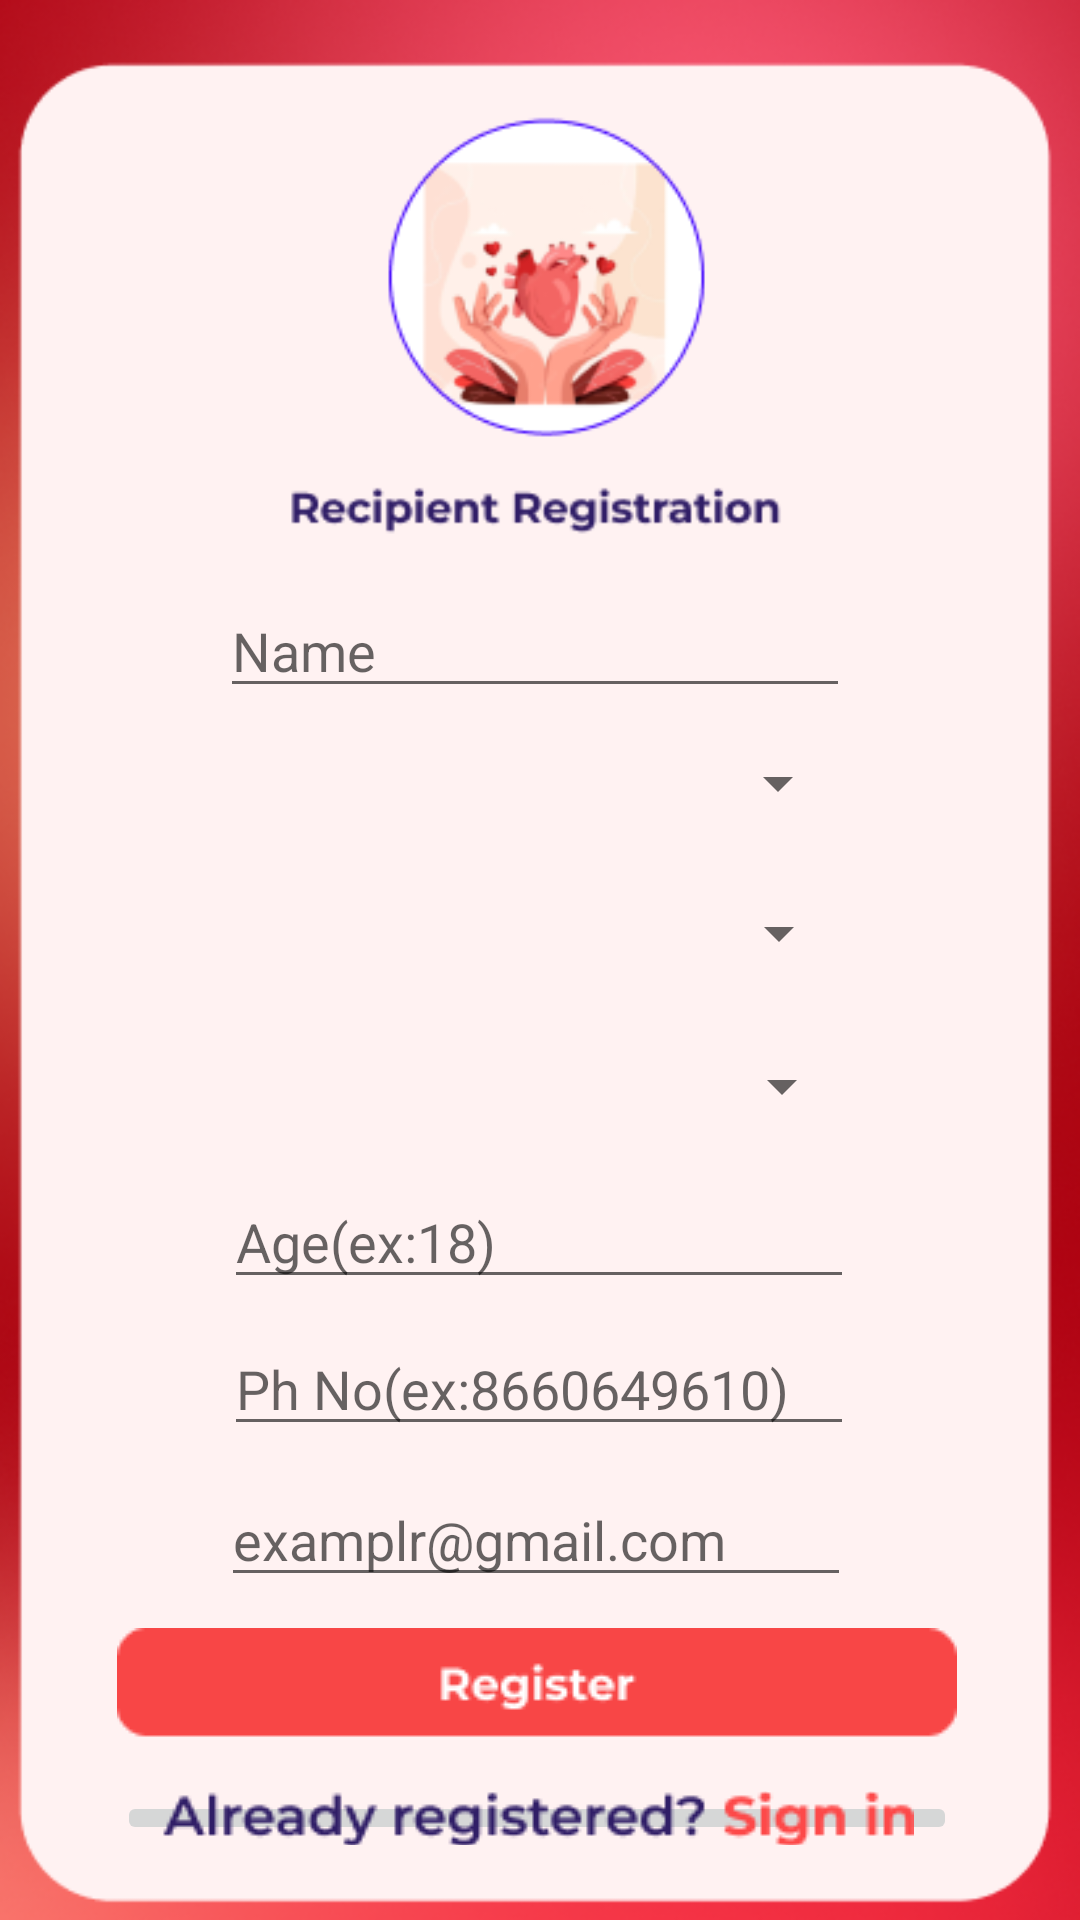

Produce the Android XML layout that renders to this screen, including the resource entries it uses.
<!-- AndroidManifest.xml: application theme Theme.MADprojectAPP -->
<!-- res/layout/activity_recipient_register.xml -->
<?xml version="1.0" encoding="utf-8"?>
<androidx.constraintlayout.widget.ConstraintLayout xmlns:android="http://schemas.android.com/apk/res/android"
    xmlns:app="http://schemas.android.com/apk/res-auto"
    xmlns:tools="http://schemas.android.com/tools"
    android:layout_width="match_parent"
    android:layout_height="match_parent"
    tools:context=".activity_recipient_register">

    <ImageView
        android:id="@+id/imageView7"
        android:layout_width="wrap_content"
        android:layout_height="wrap_content"
        app:layout_constraintBottom_toBottomOf="parent"
        app:layout_constraintEnd_toEndOf="parent"
        app:layout_constraintHorizontal_bias="0.0"
        app:layout_constraintStart_toStartOf="parent"
        app:layout_constraintTop_toTopOf="parent"
        app:layout_constraintVertical_bias="0.0"
        app:srcCompat="@drawable/recepiant_reg" />

    <EditText
        android:id="@+id/edit_recName"
        android:layout_width="wrap_content"
        android:layout_height="wrap_content"
        android:ems="10"
        android:inputType="text"
        android:hint="Name"
        app:layout_constraintBottom_toBottomOf="parent"
        app:layout_constraintEnd_toEndOf="parent"
        app:layout_constraintHorizontal_bias="0.489"
        app:layout_constraintStart_toStartOf="parent"
        app:layout_constraintTop_toTopOf="parent"
        app:layout_constraintVertical_bias="0.325" />

    <Spinner
        android:id="@+id/spinner_recGender"
        android:layout_width="210dp"
        android:layout_height="50dp"
        android:drawableRight="@android:drawable/arrow_down_float"
        android:ems="10"
        android:inputType="text"
        android:hint="Gender"
        app:layout_constraintBottom_toBottomOf="parent"
        app:layout_constraintEnd_toEndOf="parent"
        app:layout_constraintHorizontal_bias="0.489"
        app:layout_constraintStart_toStartOf="parent"
        app:layout_constraintTop_toTopOf="parent"
        app:layout_constraintVertical_bias="0.400" />

    <Spinner
        android:id="@+id/spinner_recOrgReq"
        android:layout_width="210dp"
        android:layout_height="50dp"
        android:drawableRight="@android:drawable/arrow_down_float"
        android:ems="10"
        android:hint="Organ Required"
        android:inputType="text"
        app:layout_constraintBottom_toBottomOf="parent"
        app:layout_constraintEnd_toEndOf="parent"
        app:layout_constraintHorizontal_bias="0.492"
        app:layout_constraintStart_toStartOf="parent"
        app:layout_constraintTop_toTopOf="parent"
        app:layout_constraintVertical_bias="0.485" />


    <Spinner
        android:id="@+id/spinner_recBloodGrp"
        android:layout_width="210dp"
        android:layout_height="50dp"
        android:drawableRight="@android:drawable/arrow_down_float"
        android:ems="10"
        android:hint="Blood Group"
        android:inputType="text"
        app:layout_constraintBottom_toBottomOf="parent"
        app:layout_constraintEnd_toEndOf="parent"
        app:layout_constraintHorizontal_bias="0.497"
        app:layout_constraintStart_toStartOf="parent"
        app:layout_constraintTop_toTopOf="parent"
        app:layout_constraintVertical_bias="0.571" />

    <EditText
        android:id="@+id/edit_age"
        android:layout_width="wrap_content"
        android:layout_height="wrap_content"
        android:ems="10"
        android:hint="Age(ex:18)"
        android:inputType="number"
        app:layout_constraintBottom_toBottomOf="parent"
        app:layout_constraintEnd_toEndOf="parent"
        app:layout_constraintHorizontal_bias="0.497"
        app:layout_constraintStart_toStartOf="parent"
        app:layout_constraintTop_toTopOf="parent"
        app:layout_constraintVertical_bias="0.654" />

    <EditText
        android:id="@+id/edit_recPhNo"
        android:layout_width="wrap_content"
        android:layout_height="wrap_content"
        android:ems="10"
        android:hint="Ph No(ex:8660649610)"
        android:inputType="number"
        app:layout_constraintBottom_toBottomOf="parent"
        app:layout_constraintEnd_toEndOf="parent"
        app:layout_constraintHorizontal_bias="0.497"
        app:layout_constraintStart_toStartOf="parent"
        app:layout_constraintTop_toTopOf="parent"
        app:layout_constraintVertical_bias="0.736" />

    <EditText
        android:id="@+id/edit_Email"
        android:layout_width="wrap_content"
        android:layout_height="wrap_content"
        android:ems="10"
        android:hint="examplr@gmail.com"
        android:inputType="text"
        app:layout_constraintBottom_toBottomOf="parent"
        app:layout_constraintEnd_toEndOf="parent"
        app:layout_constraintHorizontal_bias="0.492"
        app:layout_constraintStart_toStartOf="parent"
        app:layout_constraintTop_toTopOf="parent"
        app:layout_constraintVertical_bias="0.82" />

    <ImageButton
        android:id="@+id/btn_signup"
        android:layout_width="280dp"
        android:layout_height="37dp"
        app:srcCompat="@drawable/btn_register"
        app:layout_constraintBottom_toBottomOf="parent"
        app:layout_constraintEnd_toEndOf="parent"
        app:layout_constraintHorizontal_bias="0.489"
        app:layout_constraintStart_toStartOf="parent"
        app:layout_constraintTop_toTopOf="parent"
        app:layout_constraintVertical_bias="0.900" />

    <ImageButton
        android:id="@+id/btn_signin"
        android:layout_width="280dp"
        android:layout_height="18dp"
        app:srcCompat="@drawable/btn_signin"
        app:layout_constraintBottom_toBottomOf="parent"
        app:layout_constraintEnd_toEndOf="parent"
        app:layout_constraintHorizontal_bias="0.489"
        app:layout_constraintStart_toStartOf="parent"
        app:layout_constraintTop_toTopOf="parent"
        app:layout_constraintVertical_bias="0.960"/>

</androidx.constraintlayout.widget.ConstraintLayout>
<!-- resources referenced by this layout -->
<resources>
  <!-- drawable btn_register: png bitmap (drawable, 1541 bytes) -->
  <!-- drawable btn_signin: png bitmap (drawable, 3417 bytes) -->
  <!-- drawable recepiant_reg: png bitmap (drawable, 50788 bytes) -->
  <style name="Theme.MADprojectAPP" parent="Theme.MaterialComponents.DayNight.DarkActionBar">
          
          <item name="colorPrimary">@color/purple_500</item>
          <item name="colorPrimaryVariant">@color/purple_700</item>
          <item name="colorOnPrimary">@color/white</item>
          
          <item name="colorSecondary">@color/teal_200</item>
          <item name="colorSecondaryVariant">@color/teal_700</item>
          <item name="colorOnSecondary">@color/black</item>
          
          <item name="android:statusBarColor">?attr/colorPrimaryVariant</item>
          
      </style>
  <color name="purple_500">#FF6200EE</color>
  <color name="purple_700">#FF3700B3</color>
  <color name="white">#FFFFFFFF</color>
  <color name="teal_200">#FF03DAC5</color>
  <color name="teal_700">#FF018786</color>
  <color name="black">#FF000000</color>
</resources>
